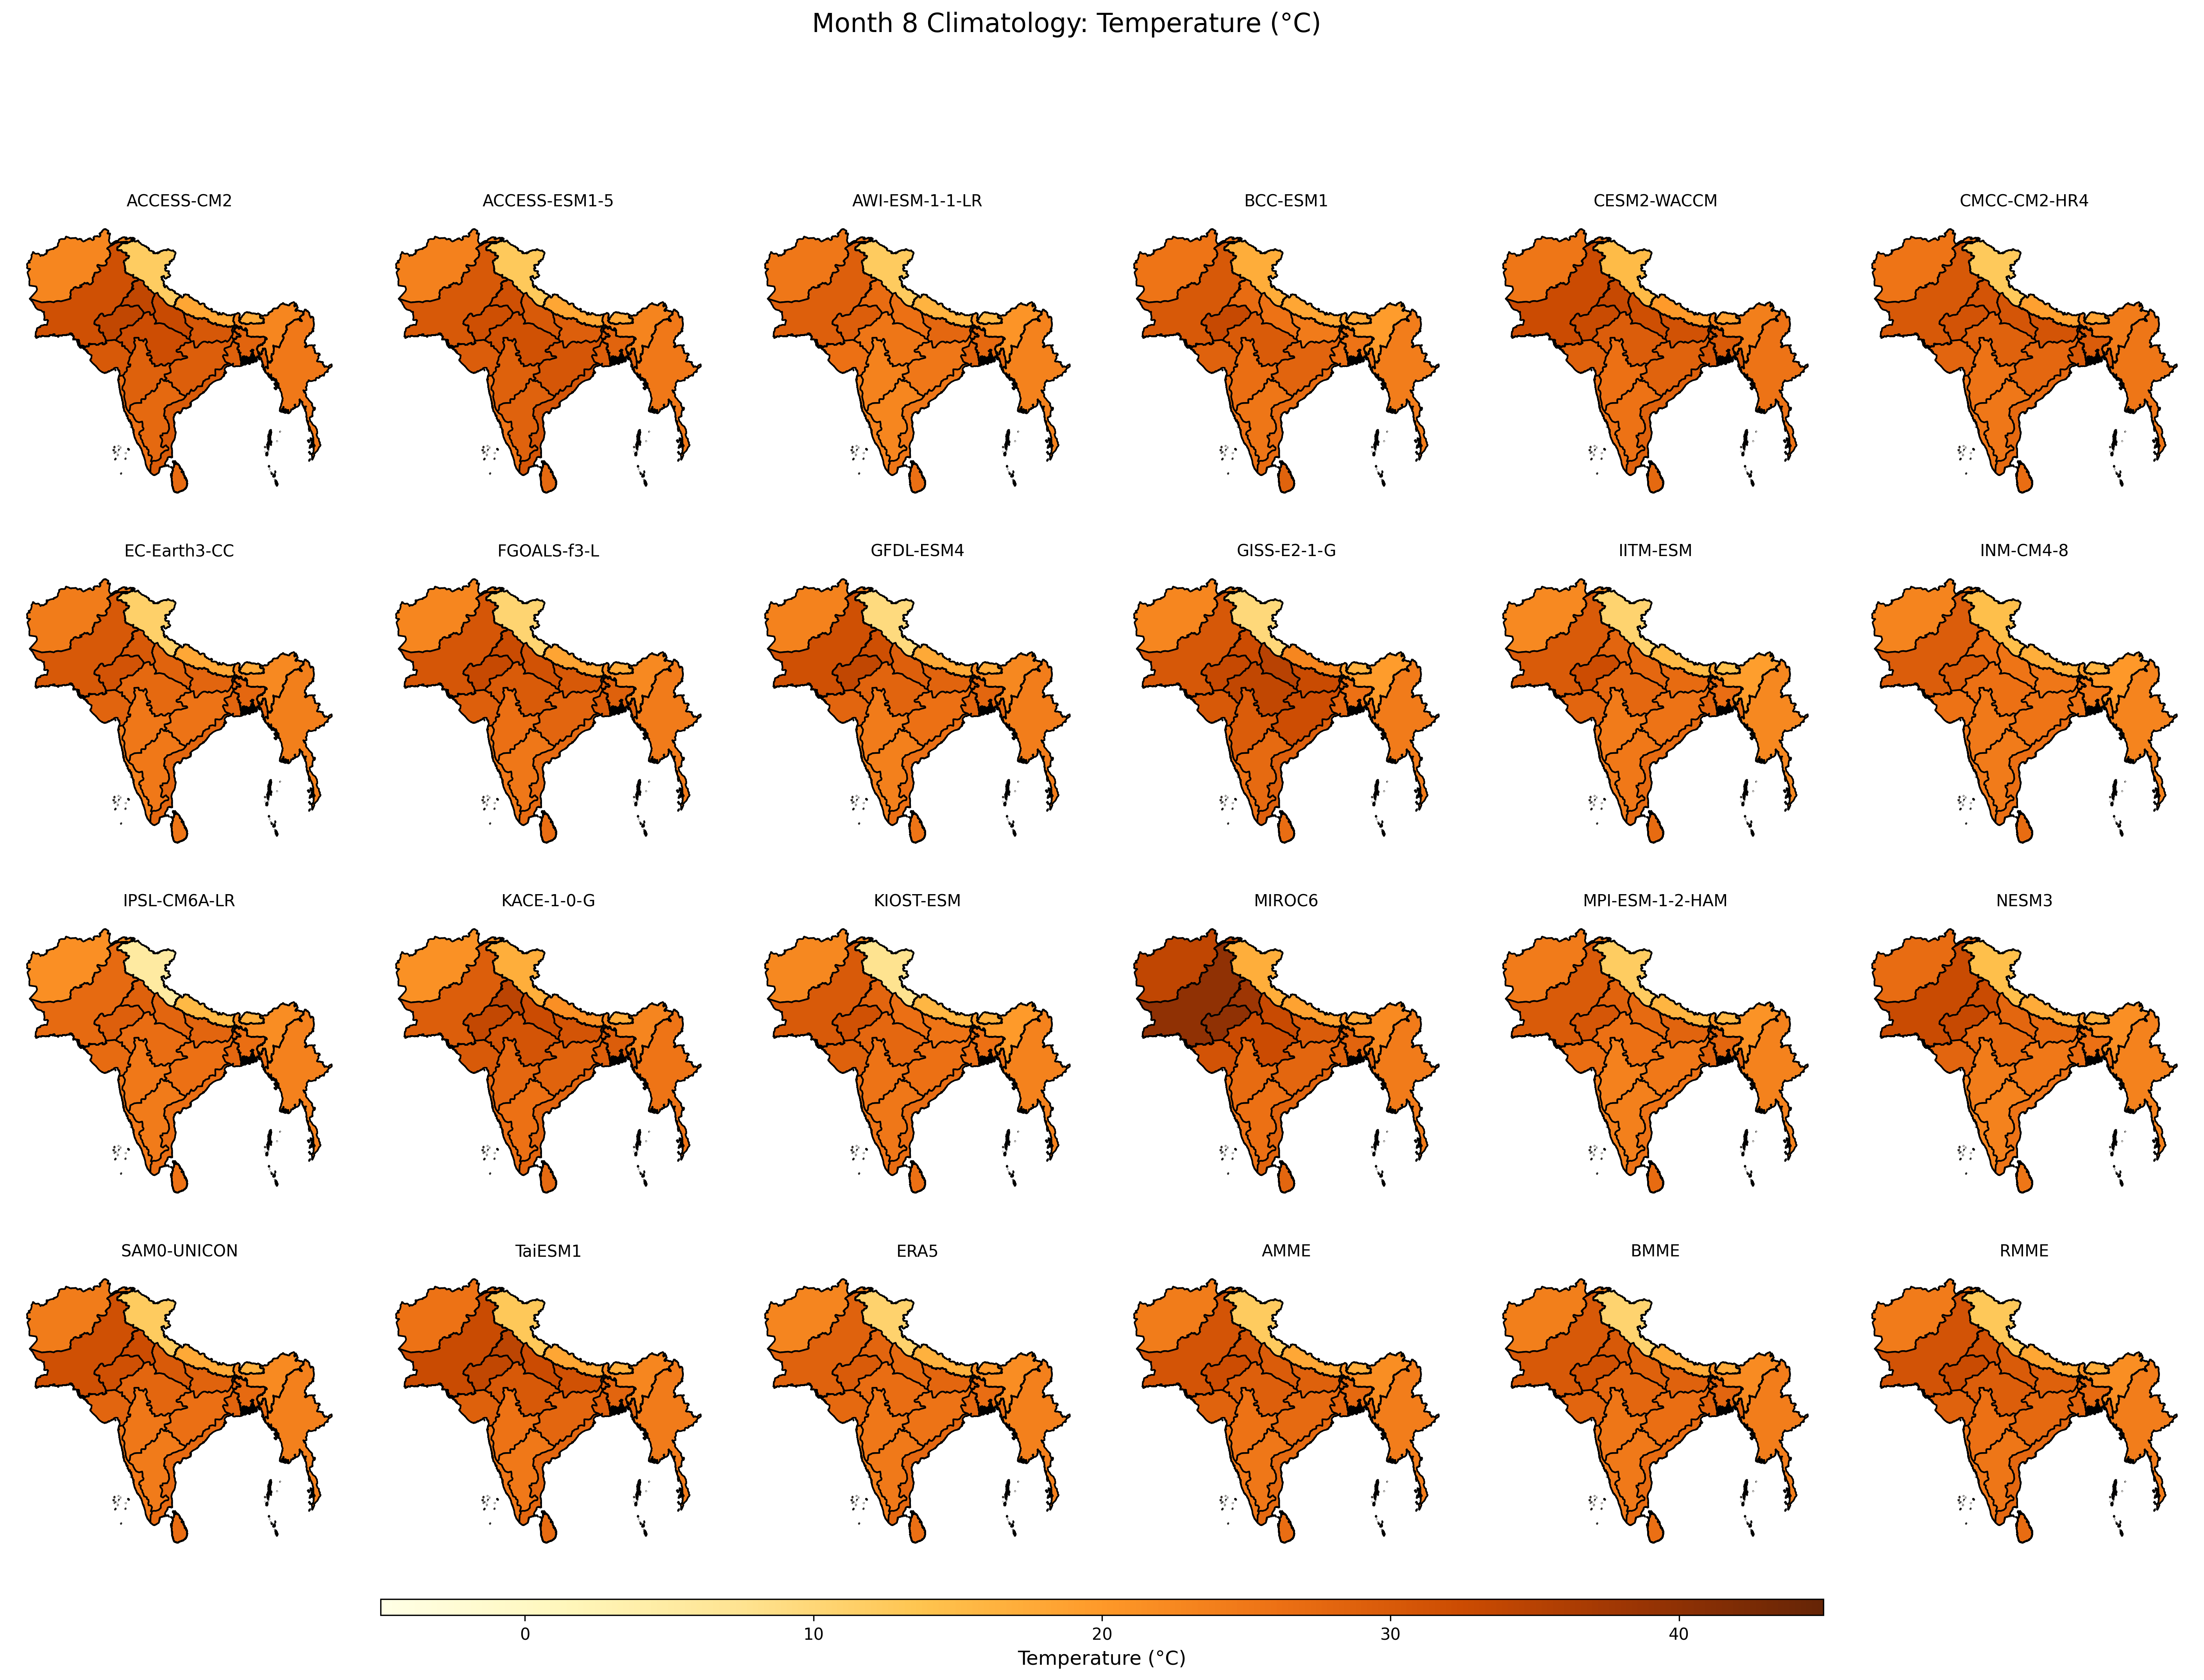

The table this chart was drawn from, first rows:
, ACCESS-CM2, ACCESS-ESM1-5, AWI-ESM-1-1-LR, BCC-ESM1, CESM2-WACCM, CMCC-CM2-HR4, EC-Earth3-CC, FGOALS-f3-L, GFDL-ESM4, GISS-E2-1-G, IITM-ESM, INM-CM4-8, IPSL-CM6A-LR, KACE-1-0-G, KIOST-ESM, MIROC6, MPI-ESM-1-2-HAM, NESM3, SAM0-UNICON, TaiESM1, ERA5, AMME, BMME
Afghanistan, 22.82, 23.54, 25.24, 25.55, 25.41, 25.62, 24.37, 22.9, 23.5, 22.84, 22.53, 23.28, 21.43, 21.26, 22.62, 34.02, 24.56, 26.84, 24.47, 25.9, 23.04, 24.44, 24.01
Bangladesh, 28.27, 28.4, 27.45, 25.76, 29.77, 29.71, 27.65, 28.94, 27.9, 26.22, 26.79, 24.75, 26.55, 29.42, 26.24, 28.26, 27.93, 26.08, 27.29, 28.11, 26.8, 27.57, 28.09
Bhutan, 17.32, 17.99, 15.68, 17.91, 18.98, 18.32, 17.78, 17.67, 17.62, 16.29, 14.09, 15.7, 16.69, 17.45, 16.97, 18.01, 15.65, 17.14, 16.68, 17.06, 20.34, 17.05, 17.28
Myanmar, 25.06, 25.01, 23.43, 24.14, 25.83, 25.32, 23.93, 24.51, 24.27, 24.61, 22.63, 23.21, 23.61, 25.52, 23.38, 24.67, 23.48, 23.46, 23.84, 24.63, 23.83, 24.23, 24.12
Nepal, 18.2, 18.2, 16.17, 18.21, 19.82, 19, 17.99, 18.27, 17.84, 22.75, 15.12, 17.03, 15.39, 21.39, 15.74, 18.65, 15.99, 17.36, 17.83, 18.17, 16.59, 17.96, 17.4
Pakistan, 31.84, 30.18, 29.1, 30.23, 32.59, 30.19, 30.32, 30.71, 31.83, 30.54, 29.93, 29.49, 27.35, 29.2, 30.05, 39.86, 29.78, 32.75, 31.73, 32.74, 28.66, 31.02, 30.21
Sri Lanka, 27.22, 27.52, 26.38, 28.45, 27.61, 26.75, 25.33, 26.65, 25.5, 26.67, 27.21, 27.03, 25.93, 27.41, 26.1, 27.98, 27.04, 25.46, 26.71, 27.21, 26.3, 26.81, 26.38
Zone 1, 12.08, 12.7, 12.32, 17.26, 15.07, 12.6, 11.3, 10.52, 9.263, 9.77, 10.71, 14.46, 5.317, 17.06, 7.519, 17.04, 12.07, 14.51, 12.3, 12.96, 10.86, 12.34, 10.8
Zone 10, 27.57, 28.6, 22.8, 25.39, 25.96, 25.15, 24.93, 25.2, 23.78, 27.31, 25.03, 24.55, 24.49, 26.17, 25.13, 26.22, 23.78, 23.34, 24.66, 24.94, 24.87, 25.25, 24.84
Zone 11, 29.83, 30.9, 25.45, 27.15, 28.95, 27.48, 27.99, 27.34, 26.26, 29.11, 27.27, 26.45, 26.59, 28.34, 27.02, 28.56, 25.99, 25.73, 27.3, 27.87, 27.62, 27.58, 27.16
Zone 12, 26.07, 25.6, 23.39, 26.05, 25.67, 25.46, 23.71, 25.05, 24, 25.97, 24.55, 24.74, 24.94, 26.49, 25.62, 25.83, 23.73, 23.09, 25.01, 25.29, 24.09, 25.01, 24.71
Zone 13, 30.2, 29.38, 26.22, 28.69, 28.64, 28.17, 28.39, 29.03, 28.07, 30.16, 28.03, 26.04, 27.22, 30.06, 28.82, 31.29, 26.5, 28.08, 28.03, 28.87, 27.42, 28.49, 28.18
Zone 14, 33.82, 32.02, 29.31, 33.09, 32.71, 31.15, 31.3, 33.2, 33.84, 33.11, 32.42, 29.65, 28.99, 33.56, 31.55, 39.76, 30.73, 33.2, 31.82, 33.72, 29.91, 32.45, 31.59
Zone 15, 28.13, 28.37, 27.36, 28.38, 28.09, 27.96, 26.72, 27.05, 26.79, 27.88, 26.16, 27.49, 27.1, 28, 27.5, 27.24, 27.12, 26.29, 27.74, 27.8, 26.77, 27.46, 27.27
Zone 2, 22.84, 23.15, 20.67, 19.47, 23.94, 24.44, 22.48, 22.4, 22.62, 19.43, 19.34, 20.06, 21.92, 22.95, 19.96, 22.23, 20.87, 21.42, 22.17, 22.78, 21.76, 21.76, 22.03
Zone 3, 28.91, 29.32, 28.42, 26.59, 30.59, 30.28, 28.02, 29.76, 28.33, 28.17, 28.3, 25.84, 27.65, 29.29, 26.57, 28.64, 28.63, 26.98, 28.27, 29.15, 27.71, 28.38, 28.65
Zone 4, 30.44, 29.15, 27.67, 24.59, 31.42, 31.13, 28.09, 30.29, 28.32, 32.74, 27.2, 25.13, 28.01, 30.99, 25.58, 29.71, 28.34, 27.16, 28.49, 31.66, 27.89, 28.81, 28.69
Zone 5, 32.91, 30.09, 26.25, 25.94, 31.97, 30.85, 28.51, 31.5, 29.13, 34.95, 27.72, 25.64, 28.09, 32.63, 26.37, 32.98, 27.28, 27.94, 30.05, 32.53, 27.52, 29.67, 28.9
Zone 6, 33.75, 31.78, 27.02, 26.91, 33.23, 31.07, 30.32, 32.81, 32.08, 32.43, 28.03, 26.17, 28.86, 34.54, 28.1, 38.05, 28.51, 32.72, 32.36, 34.3, 28.17, 31.15, 30.16
Zone 7, 29.22, 30.7, 25.23, 28.38, 28.54, 27.74, 25.85, 28.18, 26.12, 32.3, 25.75, 25.53, 26.09, 28.45, 26.08, 27.97, 25, 25.08, 26.43, 27.88, 25.83, 27.33, 26.57
Zone 8, 32.13, 31.56, 25.38, 29.86, 29.48, 28.6, 27.43, 29.8, 28.29, 33.83, 27.66, 26.21, 26.73, 30.94, 27.63, 32.51, 26.13, 27.54, 27.82, 30.34, 26.67, 28.99, 27.92
Zone 9, 28.83, 28.85, 23.37, 26.58, 26.11, 25.75, 25.19, 26.27, 24.5, 29.71, 24.63, 24.72, 24.96, 27.75, 25.68, 27.05, 23.6, 24.43, 25.21, 25.92, 25.11, 25.96, 25.3
